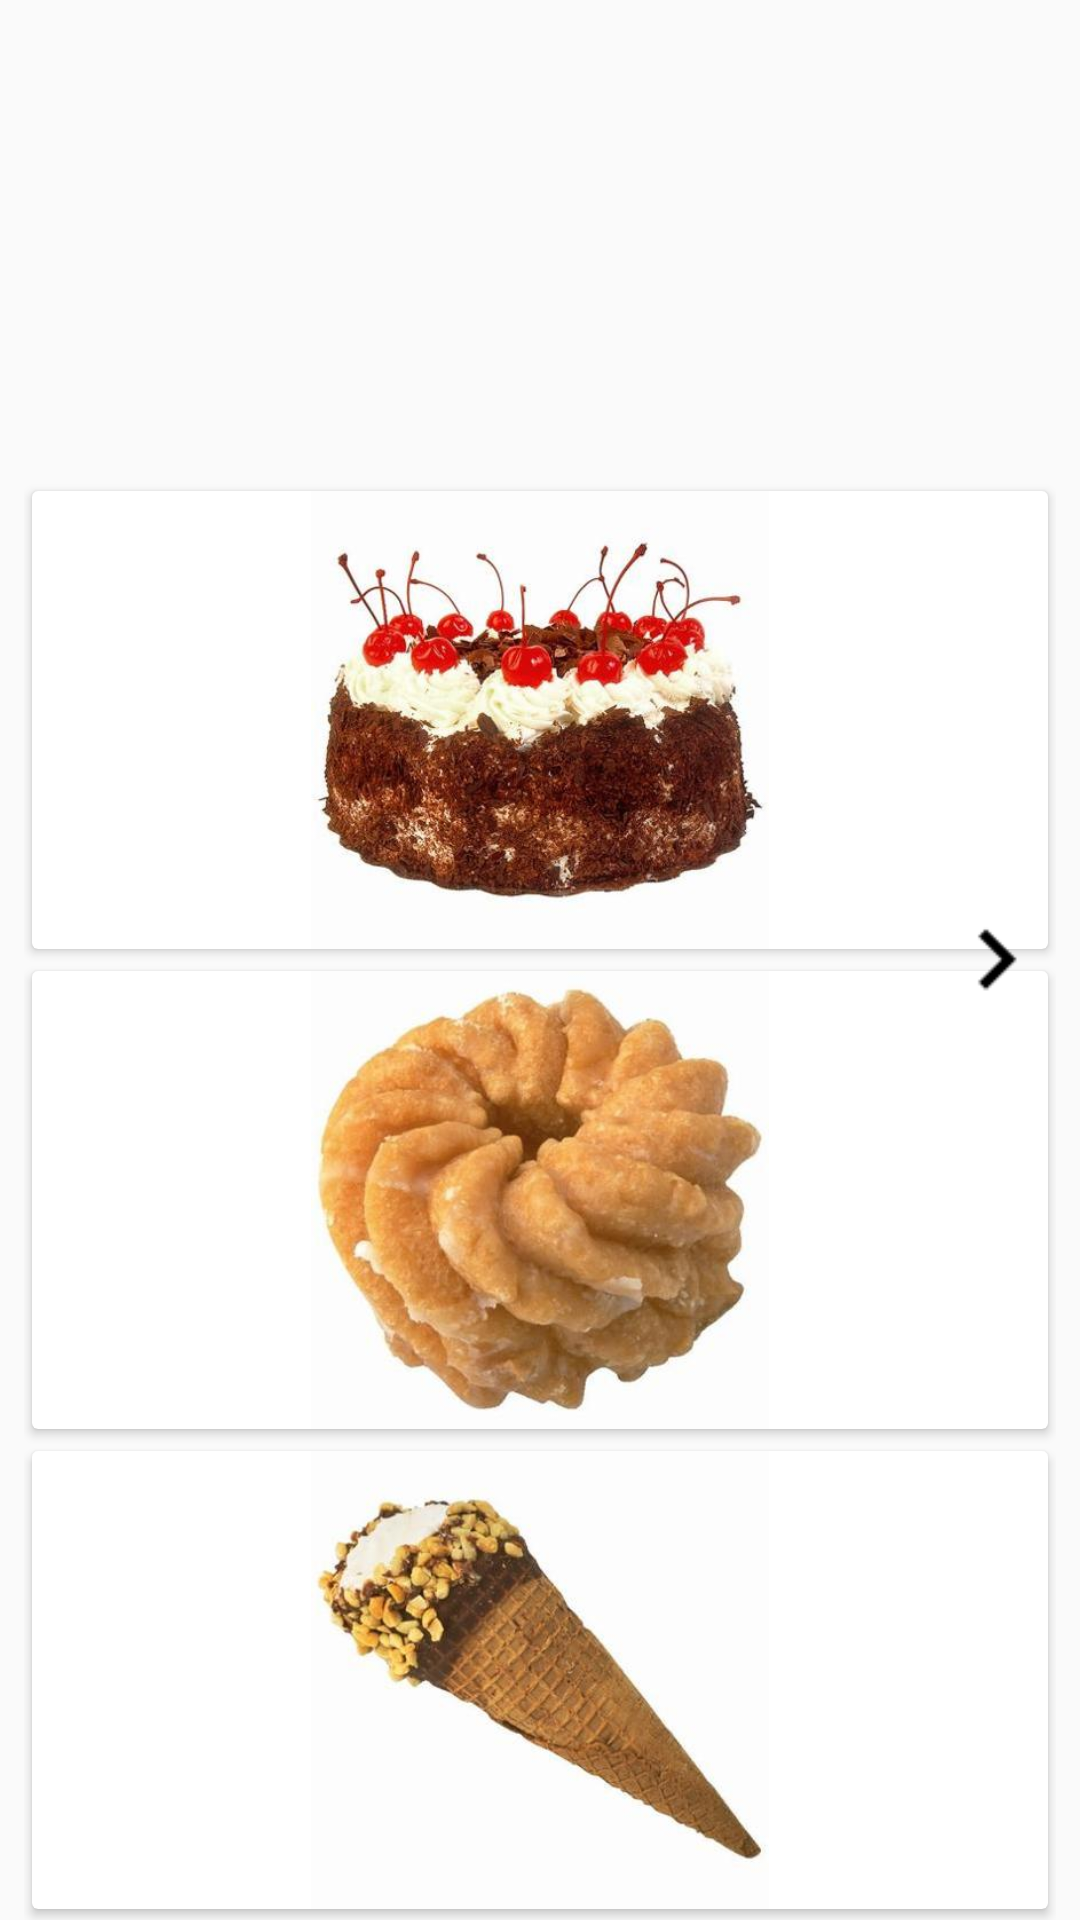

Produce the Android XML layout that renders to this screen, including the resource entries it uses.
<!-- AndroidManifest.xml: application theme AppTheme -->
<!-- res/layout/content_m09.xml -->
<LinearLayout xmlns:android="http://schemas.android.com/apk/res/android"
    xmlns:card_view="http://schemas.android.com/apk/res-auto"
    android:id="@+id/content_m09"
    android:layout_width="match_parent"
    android:layout_height="match_parent"
    android:orientation="vertical">

    <RelativeLayout
        android:id="@+id/activity_m09_body"
        android:layout_width="match_parent"
        android:layout_height="match_parent"
        android:layout_marginLeft="8dp"
        android:layout_marginRight="8dp">

        <LinearLayout
            android:layout_width="match_parent"
            android:layout_height="match_parent"
            android:gravity="center"
            android:orientation="vertical"
            android:weightSum="4">

            <android.support.v7.widget.CardView
                android:id="@+id/m09_card1"
                android:layout_width="wrap_content"
                android:layout_height="0dp"
                android:layout_weight="1"
                card_view:cardUseCompatPadding="true">

                <ImageView
                    android:id="@+id/m09_image1"
                    android:layout_width="match_parent"
                    android:layout_height="match_parent"
                    android:scaleType="fitCenter"
                    android:src="@drawable/m09q1_1" />
            </android.support.v7.widget.CardView>

            <android.support.v7.widget.CardView
                android:id="@+id/m09_card2"
                android:layout_width="wrap_content"
                android:layout_height="0dp"
                android:layout_weight="1"
                card_view:cardUseCompatPadding="true">

                <ImageView
                    android:id="@+id/m09_image2"
                    android:layout_width="match_parent"
                    android:layout_height="match_parent"
                    android:scaleType="fitCenter"
                    android:src="@drawable/m09q1_2" />
            </android.support.v7.widget.CardView>

            <android.support.v7.widget.CardView
                android:id="@+id/m09_card3"
                android:layout_width="wrap_content"
                android:layout_height="0dp"
                android:layout_weight="1"
                card_view:cardUseCompatPadding="true">

                <ImageView
                    android:id="@+id/m09_image3"
                    android:layout_width="match_parent"
                    android:layout_height="match_parent"
                    android:scaleType="fitCenter"
                    android:src="@drawable/m09q1_3" />
            </android.support.v7.widget.CardView>

            <android.support.v7.widget.CardView
                android:id="@+id/m09_card4"
                android:layout_width="wrap_content"
                android:layout_height="0dp"
                android:layout_weight="1"
                card_view:cardUseCompatPadding="true">

                <ImageView
                    android:id="@+id/m09_image4"
                    android:layout_width="match_parent"
                    android:layout_height="match_parent"
                    android:scaleType="fitCenter"
                    android:src="@drawable/m09q1_4" />
            </android.support.v7.widget.CardView>

        </LinearLayout>

        <ImageView
            android:id="@+id/m09_previous_question"
            android:layout_width="40dp"
            android:layout_height="40dp"
            android:layout_alignParentLeft="true"
            android:layout_centerVertical="true"
            android:src="@drawable/ic_keyboard_arrow_left_black"
            android:visibility="gone" />

        <ImageView
            android:id="@+id/m09_next_question"
            android:layout_width="40dp"
            android:layout_height="40dp"
            android:layout_alignParentRight="true"
            android:layout_centerVertical="true"
            android:src="@drawable/ic_keyboard_arrow_right_black" />

    </RelativeLayout>

</LinearLayout>
<!-- resources referenced by this layout -->
<resources>
  <!-- drawable ic_keyboard_arrow_left_black: png bitmap (drawable-xhdpi, 159 bytes) -->
  <!-- drawable ic_keyboard_arrow_right_black: png bitmap (drawable-xhdpi, 160 bytes) -->
  <!-- drawable m09q1_2: jpg bitmap (drawable, 30757 bytes) -->
  <!-- drawable m09q1_3: jpg bitmap (drawable, 19956 bytes) -->
  <!-- drawable m09q1_4: jpg bitmap (drawable, 15234 bytes) -->
  <style name="AppTheme" parent="Theme.AppCompat.Light.DarkActionBar">
          
          <item name="colorPrimary">@color/colorPrimary</item>
          <item name="colorPrimaryDark">@color/colorPrimaryDark</item>
          <item name="colorAccent">@color/colorAccent</item>
      </style>
  <color name="colorPrimary">#2E3D49</color>
  <color name="colorPrimaryDark">#24323E</color>
  <color name="colorAccent">@color/green</color>
  <color name="green">#4CAF50</color>
</resources>
